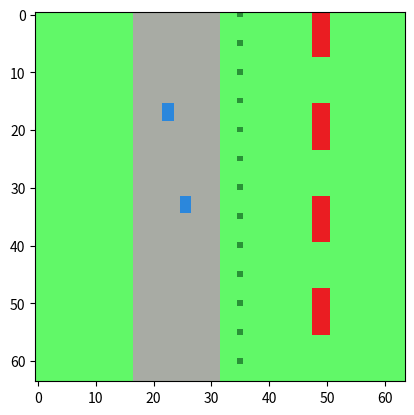

The matplotlib source for this figure: (Note: this script raises an exception after producing the figure.)
#!/usr/bin/env python3

"""
    Example file to run an Experiment.
    Everything  is lowercase!!!

    TODO: Indexing into the right higher level 
    block will require indexing like CUDA! blockDim.x * blockidx.X + ThreadIdx.x

    TODO: Turn this into an animation function for matplotlib simlar to the one I used last year

    # TODO: Color mapping of imshow of matplotlib through [this](https://matplotlib.org/3.1.0/api/_as_gen/matplotlib.pyplot.imshow.html)
"""

import numpy as np
import matplotlib.pyplot as plt
import pandas as pd


def colordf():
    """
        Helper Function to turn the colors into a DatFrame - for ease of lookup with np
        Returns a df object
    """
    df = pd.DataFrame()
    df["house"] = [0.921, 0.117, 0.137, 1.0]
    df["pavement"] = [0.662, 0.674, 0.647, 1.0]
    df["grass"] = [0.384, 0.976, 0.411, 1.0]
    df["tree"] = [0.164, 0.576, 0.219, 1.0]
    df["vehicle"] = [0.172, 0.533, 0.866, 1.0]
    df["urban"] = [0.713, 0.207, 0.305, 1.0]
    df["forest"] = [0.149, 0.380, 0.141, 1.0]
    df["road"] = [0.49, 0.49, 0.49, 1.0]
    df["grasslands"] = [0.713, 0.89, 0.631, 1.0]
    return df


def createMap(n, m, l):
    """
        Function to create a map of size n x m x l
        returns a numpy array
        row-major
    """
    return np.empty([n, m, l], dtype=object)

def createGTMap(n,m):
    """
        Function to create a ground truth map
    """
    return np.empty([n,m], dtype=object)

def fillmap(gt, classlist, scenario):
    """
        Helper function to create the ground truth map according to the Scenario and the classlist
    """
    # Dimensions - n rows, m cols
    n = gt.shape[0]
    m = gt.shape[1]
    if scenario==1:
        # Divide columns into 4 sections
        fourth = m//4

        # First: Everything is grass
        gt.fill("grass")
        # second fourth is "pavement"
        gt[:,1*fourth+1:2*fourth] = "pavement"

        # in Fourth fourth, divide rows into 8 block
        eigth = n//8
        for i in range(eigth):
            if i%2==0:
                # Put houses into the even blocks
                r_idx = i*eigth
                gt[r_idx:r_idx+eigth,3*fourth:3*fourth+3] = "house"
        
        # In third block, put a few trees there
        x = np.asarray(range(0,n,5))
        gt[x,2*fourth+3] = "tree"

        # In second Block, put two vehicles there
        quat = m//4
        gt[quat:quat+3,fourth+int(0.5*fourth)-2:fourth+int(0.5*fourth)] = "vehicle"
        gt[2*quat:2*quat+3,fourth+int(0.5*fourth)+1:fourth+int(0.5*fourth)+3] = "vehicle"
        
    return gt
    

def visualize_map(gtmap, cdf, returnarray=False):
    """
        Function to visualize the map using matplotlib and the color codes defined in cd  
    """
    vis_map = np.empty((gtmap.shape[0],gtmap.shape[1], 4))
    # # Fill the word with the color
    for j in range(gtmap.shape[0]):
        for k in range(gtmap.shape[1]):
            vis_map[j,k] =cdf[gtmap[j,k]]

    # visualize it with matplotlib imshow if returnarray is False, else return it
    if not returnarray:
        fig, ax = plt.subplots()
        ax.imshow(vis_map)
        plt.show()
    else:
        return vis_map

def retrieveVisibleFields(wp, fov=1):
    """
        Retrieves the indices of visible fields from the given [x, y] index of the UAV.
        Use the fov + in each direction. Assumes index 0,0 to be the corner between 0,0 and 1,1! 
    """

    x_min = wp[0]-fov+1
    x_max = wp[0]+fov+1
    y_min = wp[1]-fov+1
    y_max = wp[1]+fov+1
    # x_vals = np.arange(wp[0]-fov+1, wp[0]+fov+1)
    # y_vals = np.arange(wp[1]-fov+1, wp[1]+fov+1)
    return x_min, x_max, y_min, y_max

def observation_probabilities(classlist, maxim=0.8):
    """
        Returns an array with the observation probabilities for each class.
        The observation probabilities are calculated using maxim as p(o|y) and a uniform distribution over all other values
    """

    num_classes = len(classlist)
    conf_probab = (1.0-maxim)/(num_classes-1)
    arr = np.empty([num_classes, num_classes])
    np.fill_diagonal(arr, maxim)
    off_diag = np.where(~np.eye(num_classes,dtype=bool))
    arr[off_diag] = conf_probab
    df = pd.DataFrame(arr, columns=classlist, index=classlist)
    return df
    
def getpattern(x_max, y_max, fov=1):
    """
        Function to return the pattern the agent will be moving. The agent sees x,y+fov and -fov+1  
    """

    pattern = []
    for i in range(y_max-fov):
        for j in range(x_max-fov):
            next_wp = tuple([i,j])
            pattern.append(next_wp)

    # Desired output: List of the form: [0,0], [1,0], [2, 0]
    return np.asarray(pattern)

def updateprobab(obs, obs_probab, prior):
    """
        Prior: Prior probabilities over the maps:
        obs: Observations made
        obs_probab: probability of making the observations
        Returns: posterior over the map
    """
    # Prior is a 3D array
    post = np.empty_like(prior)
    for i in range(obs.shape[0]):
        for j in range(obs.shape[1]):
            pr = prior[i,j]
            vec = obs_probab.loc[obs[i,j],:]
            po = vec*prior
            po = po/po.sum()
            post[i,j] = po

    return post

def lookupColorFromPosterior(cdf, post, classlist):
    """
        Cdf is a dataframe with the color codes, Post a 3-dim. array with the posterior probabilities over the classes
        for each 2-dim cell
    """     
    col = np.empty((post.shape[0], post.shape[1], cdf.shape[0]))
    idxmax = np.argmax(post, axis=2)
    for i in range(idxmax.shape[0]):
        for j in range(idxmax.shape[1]):
            col[i,j] = cdf[classlist[idxmax[i,j]]]
    # alternative: col = cdf[classlist[np.argmax(post, axis=2)]]
    return col

def updateMap(x_min, x_max, y_min, y_max, posterior, lmap):
    """
        Function that takes the new probabilities with the observations and the original maps and update the function on the right indices
    """
    lmap[x_min:x_max, y_min:y_max] = posterior

def makeObs(gt, obs_probab, classlist):
    """
        Returns an observation based on the Ground truth and the Observation probability
    """

    obs = np.empty((obs_probab.shape[0], obs_probab.shape[1]))
    for i in range(gt.shape[0]):
        for j in range(gt.shape[1]):
            cl_name = gt[i,j]
            prob = obs_probab.loc[cl_name,:]
            obs[i,j] = np.random.choice(classlist, p=prob)
    return obs

def entropy(vec):
    """
        Function that returns the Entropy as the -1 * sum(p(x) * ln(p(x)))
    """
    lnvec = np.log(vec)
    return np.sum(np.dot(vec, lnvec)) * -1.0

if __name__=="__main__":
    cdf = colordf()

    max_map_size = 64
    blockDim = 2            # TODO: Indexing in the inverse hierarchical structure, similar to CUDA
    n1 = m1 = max_map_size
    n2 = m2 = max_map_size/2
    fov = 2

    # n3 = m3 = max_map_size/(2)            Keep to 2 levels for now
    l1_classlist = np.asarray(["house", "pavement", "grass", "tree", "vehicle"])
    # l2_classlist = ["urban", "forest", "road", "grasslands"]
    gtmap = createGTMap(n1, m1)            # Ground Truth Map
    l1map = createMap(n1, m1, l1_classlist.size)            # belief map
    
    # Making a Map
    gtmap = fillmap(gtmap, l1_classlist, 1)
    gt_vismap = visualize_map(gtmap, cdf)
    
    # Observation probabilites and waypoints
    obs_prob = observation_probabilities(l1_classlist)
    wps = getpattern(n1, m1, fov)      # Flight pattern

    # iterative procedure from here on out
    # last_wp = wps[-1]
    # x_min, x_max, y_min, y_max = retrieveVisibleFields(last_wp, fov=fov)
    # vis_fields = l1map[x_min:x_max, y_min:y_max]

    # Filling the PRIOR with values from the FUCKING SHIT FUCK FUCK FUCK
    l1map.fill(1.0/l1_classlist.size)
    l1map_vis = np.empty((l1map.shape[0], l1map.shape[1]), dtype="object")

    # TODO: Visualisation, updating incrementally:
        # Waypoints
        # FoV
        # Belief Map
    fig, axes = plt.subplots(2, 2)
    for idx, wp in enumerate(wps):
        """
            This is where the iterative updates take place. Using the Ground Truth data (gt), the observation likelihood and the prior over the previous map
        """
        # indices that are currently visible
        x_min, x_max, y_min, y_max = retrieveVisibleFields(wp, fov=fov)
        gt = gtmap[x_min:x_max, y_min:y_max]    #  Ground Truth
        prior = l1map[x_min:x_max, y_min,y_max] # Prior

        # Make observation
        obs = makeObs(gt, obs_prob, l1_classlist)

        # how does the observed thing get incorporated into it?
        posterior = updateprobab(obs, obs_prob, prior)
        # Re-incorporate the information into the map
        l1map[x_min:x_max, y_min:y_max] = posterior
        post_vis = lookupColorFromPosterior(cdf, posterior)
        l1map_vis[x_min:x_max, y_min:y_max] = post_vis


        # Plotting section
        axes[0].imshow(gt_vismap)
        axes[0].set(title="Ground Truth Map")

        # Plotting the predicted classes
        axes[1].imshow(l1map_vis)
        axes[1].set(title="Predicted Map")
        axes[0].draw()
        axes[1].draw()
        plt.show()
        # clear the plots
        axes[0].clear()
        axes[1].clear()
        
         
        
    print("Test Done")